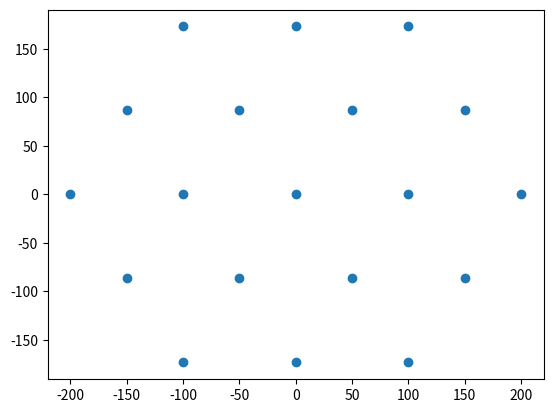

This chart was generated by the following Python code:
"""
Geometric lattices
"""

import numpy as np


def lattice(center, n_fold, radius, n_layers): 
    """ Make a regularly tiled lattice
    Return a numpy.array of [x,y] coordinates
    center: Position around which the points are arranged
    n_fold: Degree of radial symmetry (4 makes squares, 6 hexagons, etc)
    radius: Distance between each point
    n_layers: How many concentric arrangements of points
    """
    angles = np.linspace(0, 2*np.pi, n_fold, endpoint=False)
    vertices = radius * np.exp(1j * angles)
    vertices = np.array([np.real(vertices), np.imag(vertices)]).transpose()

    pos = np.array([center])
    for n in range(n_layers):
        for p in pos:
            v = vertices + p # Vertices around this position
            pos = np.vstack([pos, v])
            # Remove duplicates
            pos = np.round(pos, decimals=3)
            pos = np.unique(pos, axis=0)
    return pos


def demo():
    """ Demo the library with a little plot
    """
    center = [0, 0] # Position of the center
    n_fold = 6 # How many folds of symmetry
    radius = 100 # Distance between vertices
    n_layers = 2 # How many times to spiral outward from the center
    pos = lattice(center, n_fold, radius, n_layers)

    import matplotlib.pyplot as plt
    plt.plot(pos[:,0], pos[:,1], 'o')
    plt.show()

if __name__ == '__main__':
    demo()
